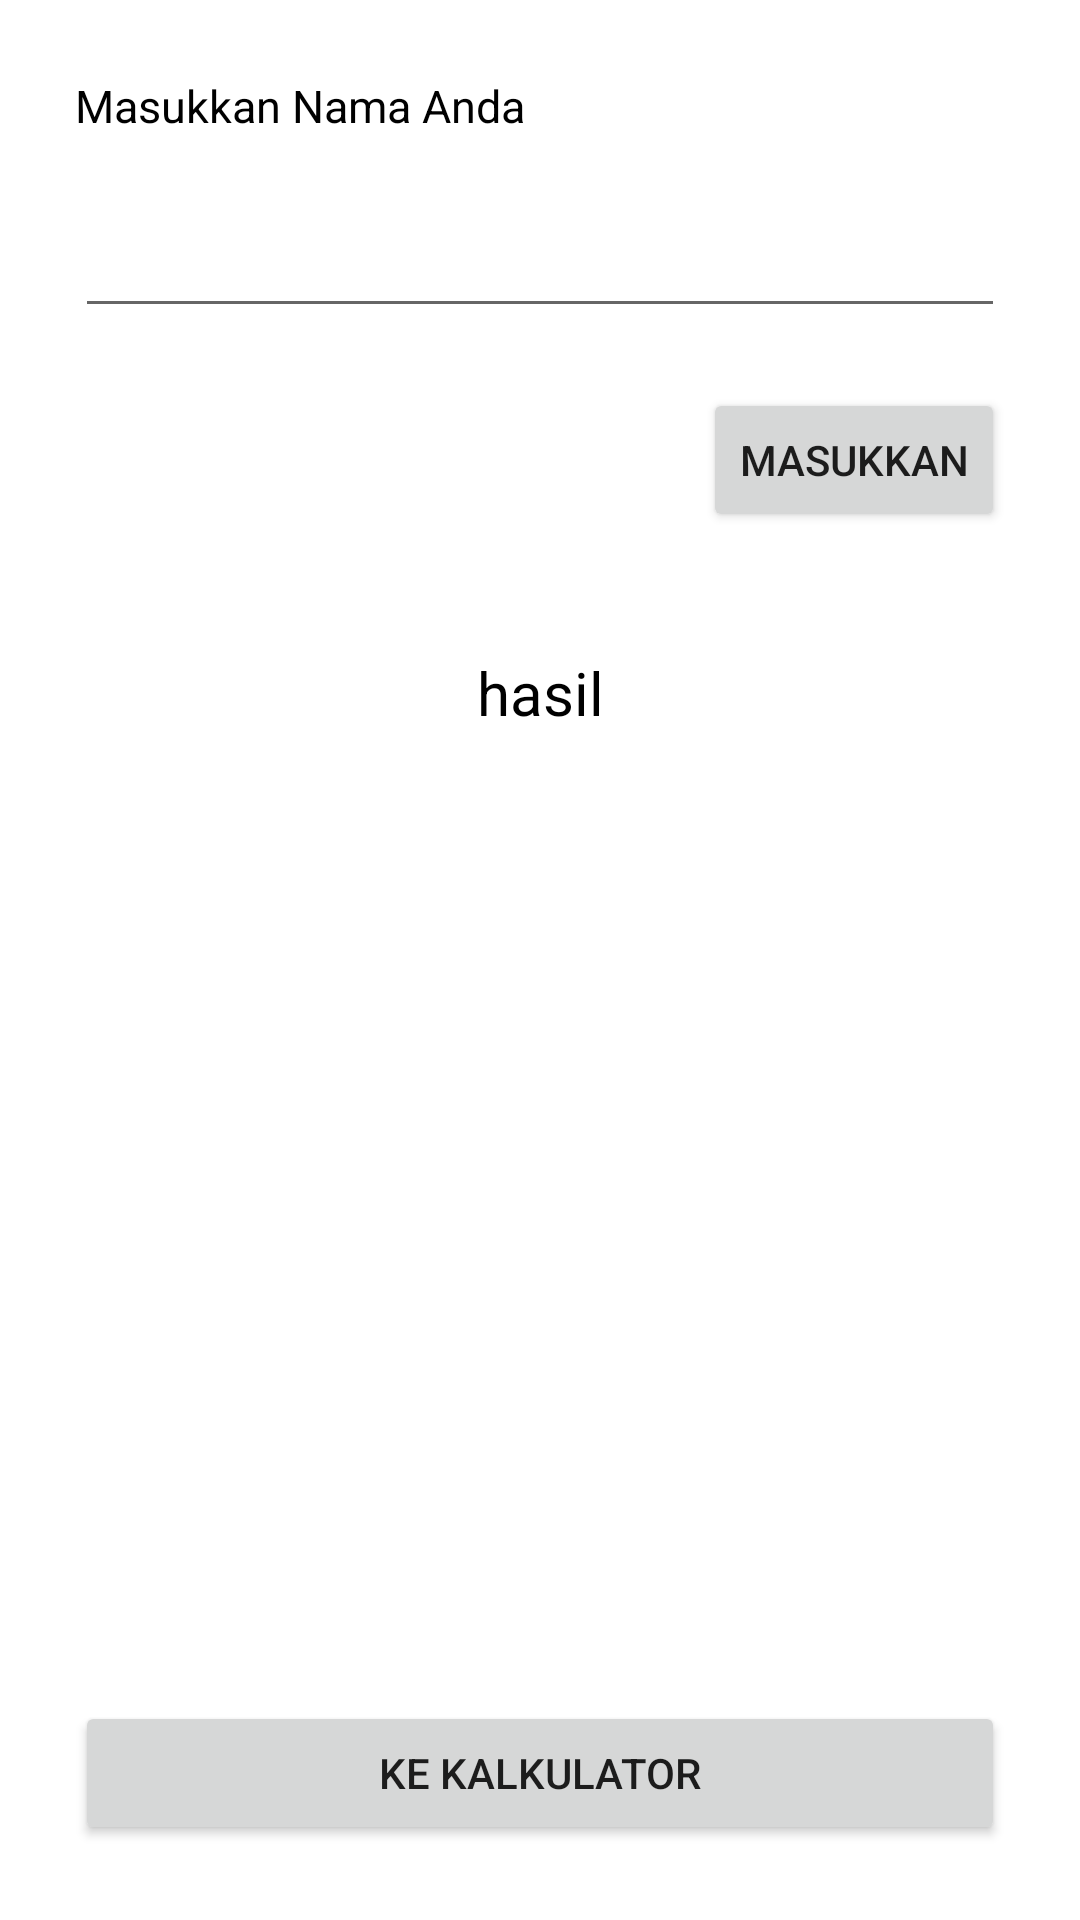

Android layout source for this screen:
<!-- AndroidManifest.xml: application theme Theme.Proyek2 -->
<!-- res/layout/activity_main.xml -->
<?xml version="1.0" encoding="utf-8"?>
<androidx.constraintlayout.widget.ConstraintLayout xmlns:android="http://schemas.android.com/apk/res/android"
    xmlns:app="http://schemas.android.com/apk/res-auto"
    xmlns:tools="http://schemas.android.com/tools"
    android:layout_width="match_parent"
    android:layout_height="match_parent"
    android:padding="25dp"
    tools:context=".MainActivity">

    <TextView
        android:id="@+id/textView"
        android:layout_width="wrap_content"
        android:layout_height="wrap_content"
        android:text="Masukkan Nama Anda"
        android:textColor="@color/black"
        android:textSize="15sp"
        app:layout_constraintStart_toStartOf="parent"
        app:layout_constraintTop_toTopOf="parent" />

    <EditText
        android:id="@+id/etNama"
        android:layout_width="match_parent"
        android:layout_height="wrap_content"
        android:layout_marginTop="20dp"
        android:ems="10"
        android:inputType="textPersonName"
        android:textColor="@color/black"
        android:textSize="20sp"
        app:layout_constraintStart_toStartOf="@+id/textView"
        app:layout_constraintTop_toBottomOf="@+id/textView" />

    <Button
        android:id="@+id/btnInput"
        android:layout_width="wrap_content"
        android:layout_height="wrap_content"
        android:layout_marginTop="20dp"
        android:text="masukkan"
        app:layout_constraintEnd_toEndOf="@+id/etNama"
        app:layout_constraintTop_toBottomOf="@+id/etNama" />

    <TextView
        android:id="@+id/txtHasil"
        android:layout_width="wrap_content"
        android:layout_height="wrap_content"
        android:text="hasil"
        android:textColor="@color/black"
        android:textSize="20sp"
        android:layout_marginTop="40dp"
        app:layout_constraintEnd_toEndOf="parent"
        app:layout_constraintStart_toStartOf="parent"
        app:layout_constraintTop_toBottomOf="@+id/btnInput" />

    <Button
        android:id="@+id/btnKalkulator"
        android:layout_width="match_parent"
        android:layout_height="wrap_content"
        android:text="ke kalkulator"
        app:layout_constraintBottom_toBottomOf="parent"
        app:layout_constraintEnd_toEndOf="parent"
        app:layout_constraintStart_toStartOf="parent" />

</androidx.constraintlayout.widget.ConstraintLayout>
<!-- resources referenced by this layout -->
<resources>
  <style name="Theme.Proyek2" parent="Theme.MaterialComponents.DayNight.DarkActionBar">
          
          <item name="colorPrimary">@color/purple_500</item>
          <item name="colorPrimaryVariant">@color/purple_700</item>
          <item name="colorOnPrimary">@color/white</item>
          
          <item name="colorSecondary">@color/teal_200</item>
          <item name="colorSecondaryVariant">@color/teal_700</item>
          <item name="colorOnSecondary">@color/black</item>
          
          <item name="android:statusBarColor" tools:targetApi="l">?attr/colorPrimaryVariant</item>
          
      </style>
  <!-- not gathered from this repository: default colours our renderer supplied (Android Studio template values) -->
  <color name="purple_500">#FF6200EE</color>
  <color name="purple_700">#FF3700B3</color>
  <color name="teal_200">#FF03DAC5</color>
  <color name="teal_700">#FF018786</color>
  <color name="black">#FF000000</color>
  <color name="white">#FFFFFFFF</color>
</resources>
